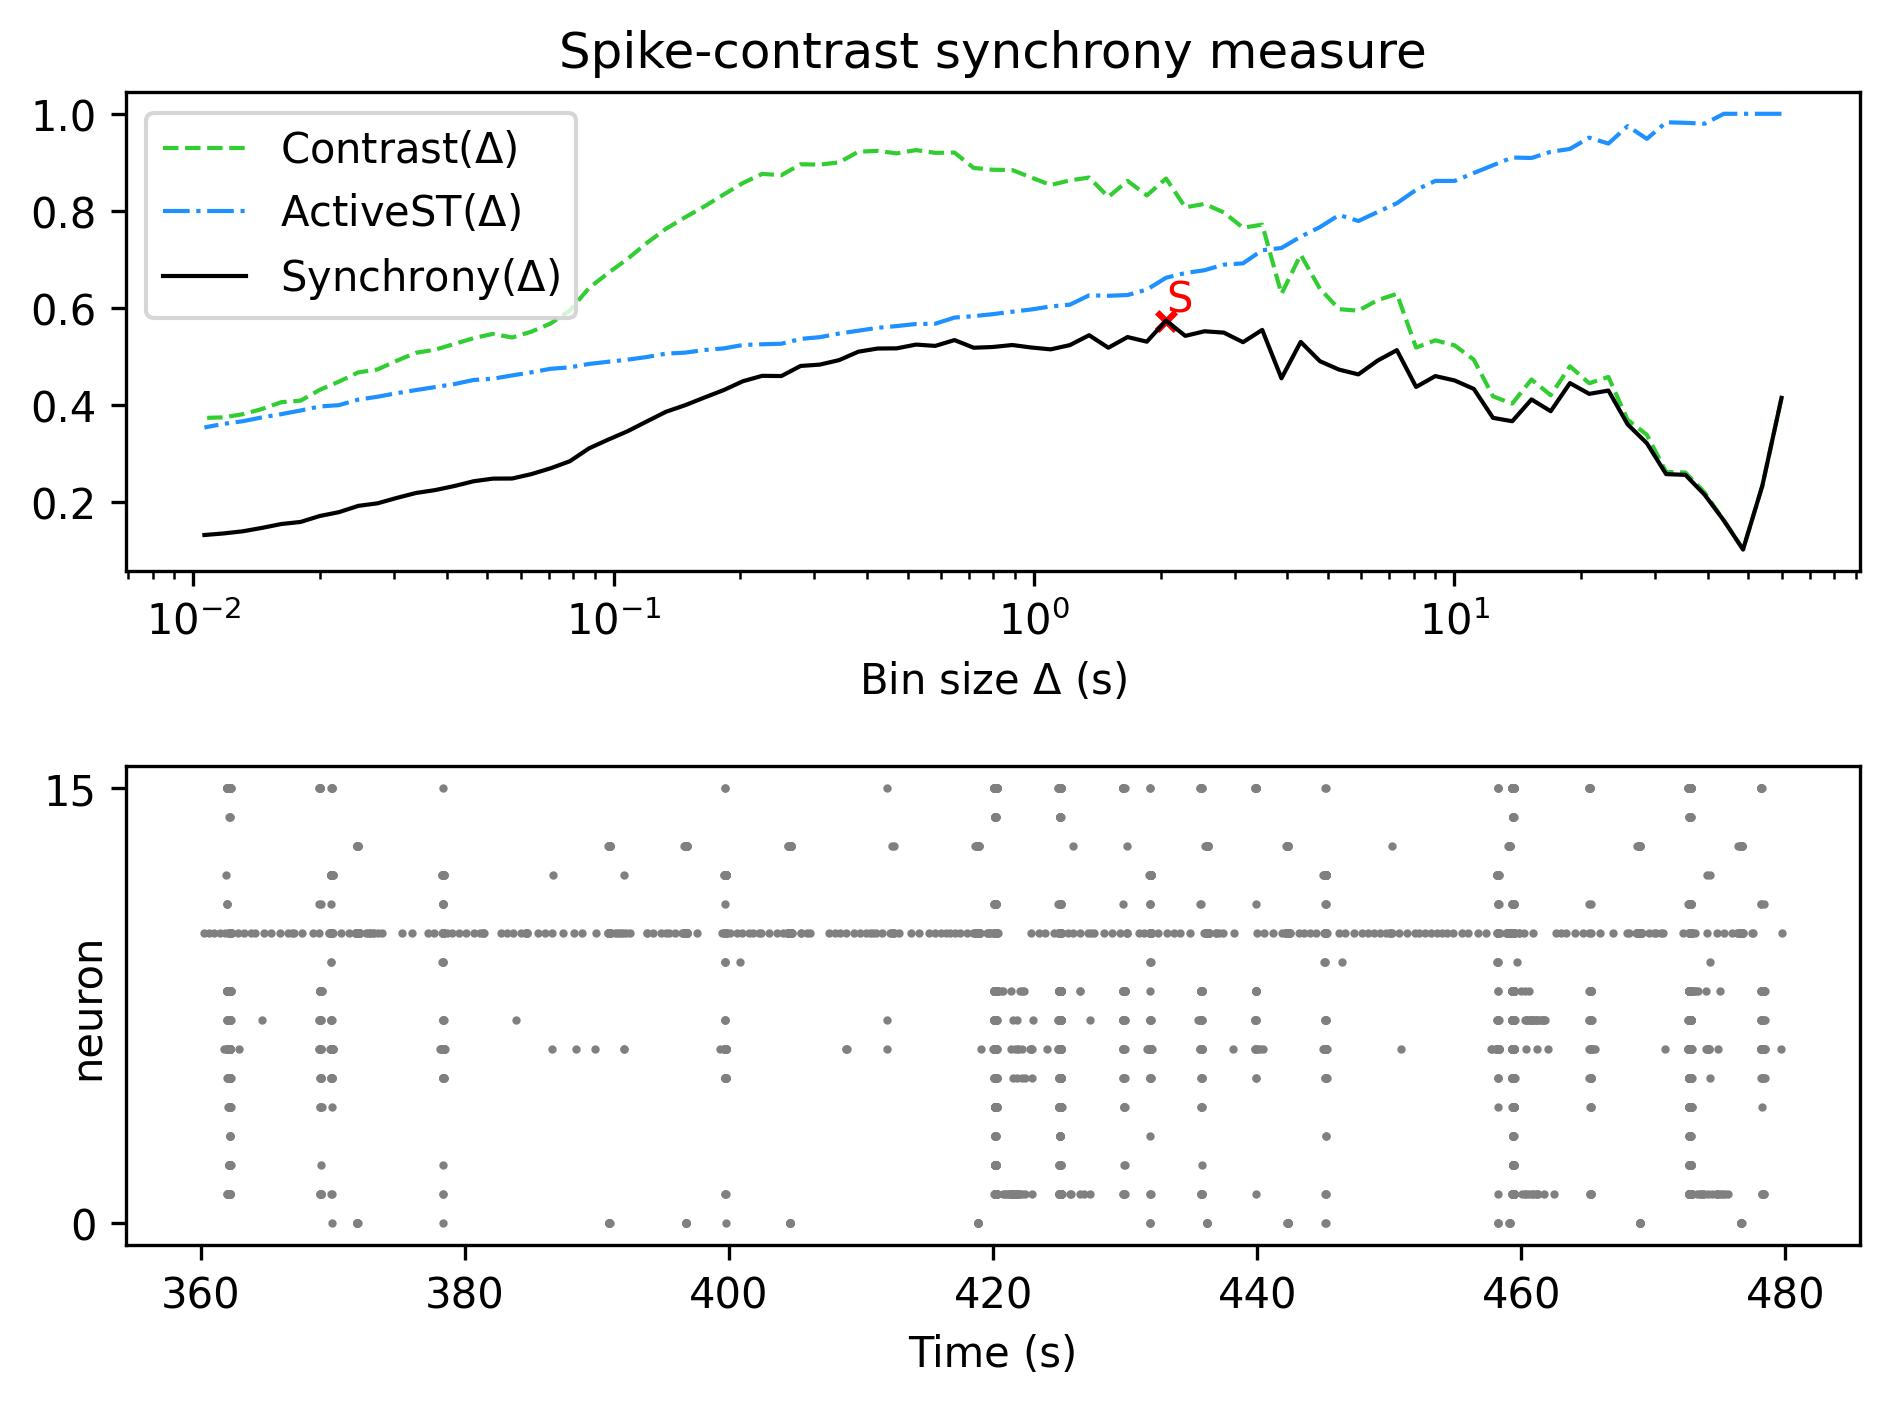

Data behind this chart, as committed beside it:
, Spike-contrast (60.0 s), Spike-contrast (54.0 s), Spike-contrast (48.6 s), Spike-contrast (43.74 s), Spike-contrast (39.366 s), Spike-contrast (35.429 s), Spike-contrast (31.886 s), Spike-contrast (28.698 s), Spike-contrast (25.828 s), Spike-contrast (23.245 s), Spike-contrast (20.921 s), Spike-contrast (18.829 s), Spike-contrast (16.946 s), Spike-contrast (15.251 s), Spike-contrast (13.726 s), Spike-contrast (12.353 s), Spike-contrast (11.118 s), Spike-contrast (10.006 s), Spike-contrast (9.006 s), Spike-contrast (8.105 s), Spike-contrast (7.295 s), Spike-contrast (6.565 s), Spike-contrast (5.909 s)
0, 0.4145, 0.233, 0.1021, 0.1618, 0.215, 0.2559, 0.2573, 0.321, 0.3598, 0.4296, 0.4228, 0.4449, 0.387, 0.4113, 0.3664, 0.3733, 0.433, 0.4504, 0.4594, 0.437, 0.5129, 0.4913, 0.4629
